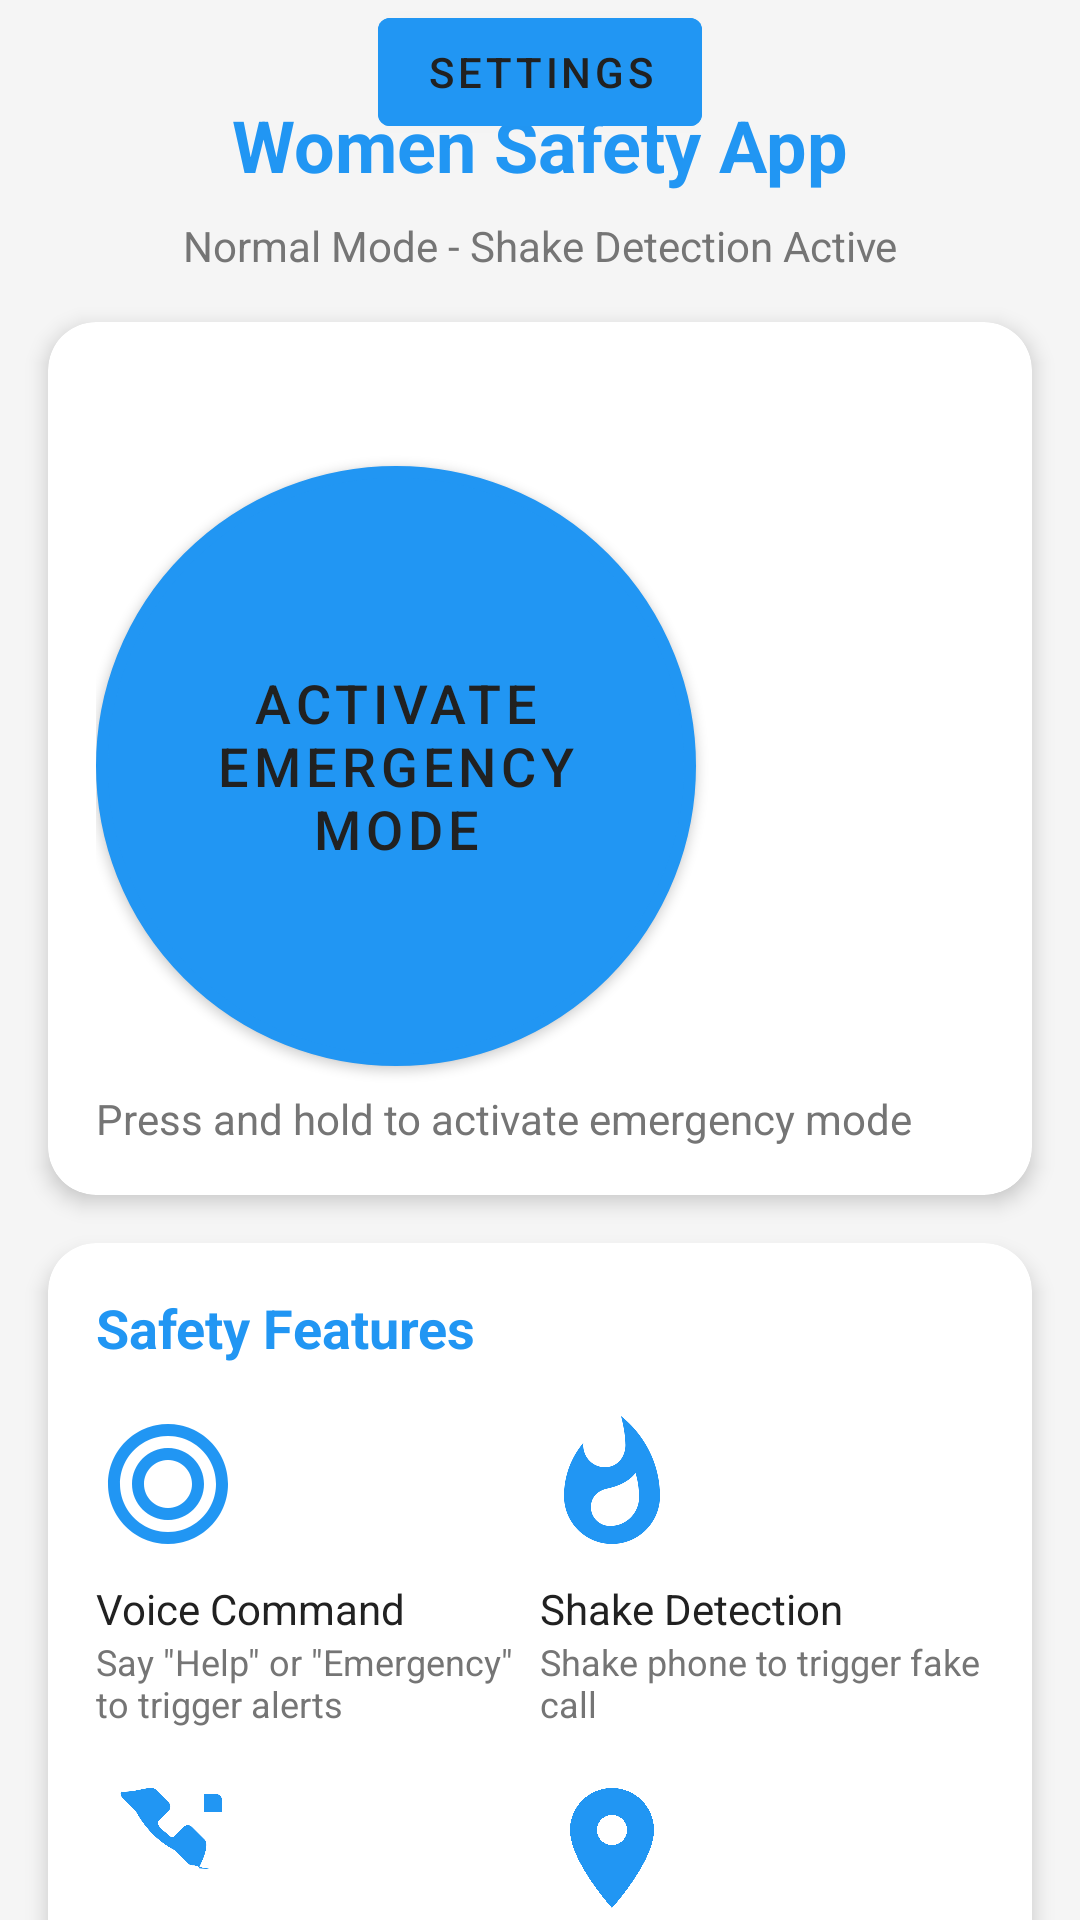

Android layout source for this screen:
<!-- AndroidManifest.xml: application theme AppTheme -->
<!-- res/layout/activity_main.xml -->
<?xml version="1.0" encoding="utf-8"?>
<androidx.constraintlayout.widget.ConstraintLayout xmlns:android="http://schemas.android.com/apk/res/android"
    xmlns:app="http://schemas.android.com/apk/res-auto"
    android:layout_width="match_parent"
    android:layout_height="match_parent"
    android:background="@color/background">

    <TextView
        android:id="@+id/appTitle"
        android:layout_width="wrap_content"
        android:layout_height="wrap_content"
        android:layout_marginTop="32dp"
        android:text="@string/app_name"
        android:textColor="@color/primary"
        android:textSize="24sp"
        android:textStyle="bold"
        app:layout_constraintEnd_toEndOf="parent"
        app:layout_constraintStart_toStartOf="parent"
        app:layout_constraintTop_toTopOf="parent" />

    <TextView
        android:id="@+id/statusText"
        android:layout_width="wrap_content"
        android:layout_height="wrap_content"
        android:layout_marginTop="8dp"
        android:text="@string/normal_mode"
        android:textColor="@color/text_secondary"
        app:layout_constraintEnd_toEndOf="parent"
        app:layout_constraintStart_toStartOf="parent"
        app:layout_constraintTop_toBottomOf="@id/appTitle" />

    <androidx.cardview.widget.CardView
        android:id="@+id/emergencyCard"
        android:layout_width="0dp"
        android:layout_height="wrap_content"
        android:layout_margin="16dp"
        app:cardCornerRadius="16dp"
        app:cardElevation="4dp"
        app:layout_constraintEnd_toEndOf="parent"
        app:layout_constraintStart_toStartOf="parent"
        app:layout_constraintTop_toBottomOf="@id/statusText">

        <LinearLayout
            android:layout_width="match_parent"
            android:layout_height="wrap_content"
            android:orientation="vertical"
            android:padding="16dp">

            <Button
                android:id="@+id/emergencyButton"
                android:layout_width="200dp"
                android:layout_height="200dp"
                android:layout_marginTop="32dp"
                android:background="@drawable/emergency_button_background"
                android:text="@string/activate_emergency"
                android:textColor="@color/text_primary"
                android:textSize="18sp"
                app:layout_constraintEnd_toEndOf="parent"
                app:layout_constraintStart_toStartOf="parent"
                app:layout_constraintTop_toBottomOf="@id/statusText" />

            <TextView
                android:layout_width="wrap_content"
                android:layout_height="wrap_content"
                android:layout_marginTop="8dp"
                android:text="@string/emergency_instruction"
                android:textColor="@color/text_secondary"
                android:textSize="14sp" />
        </LinearLayout>
    </androidx.cardview.widget.CardView>

    <androidx.cardview.widget.CardView
        android:id="@+id/featuresCard"
        android:layout_width="0dp"
        android:layout_height="wrap_content"
        android:layout_margin="16dp"
        app:cardCornerRadius="16dp"
        app:cardElevation="4dp"
        app:layout_constraintEnd_toEndOf="parent"
        app:layout_constraintStart_toStartOf="parent"
        app:layout_constraintTop_toBottomOf="@id/emergencyCard">

        <LinearLayout
            android:layout_width="match_parent"
            android:layout_height="wrap_content"
            android:orientation="vertical"
            android:padding="16dp">

            <TextView
                android:layout_width="wrap_content"
                android:layout_height="wrap_content"
                android:text="@string/safety_features"
                android:textColor="@color/primary"
                android:textSize="18sp"
                android:textStyle="bold" />

            <LinearLayout
                android:layout_width="match_parent"
                android:layout_height="wrap_content"
                android:layout_marginTop="16dp"
                android:orientation="horizontal">

                <LinearLayout
                    android:layout_width="0dp"
                    android:layout_height="wrap_content"
                    android:layout_weight="1"
                    android:orientation="vertical">

                    <ImageView
                        android:layout_width="48dp"
                        android:layout_height="48dp"
                        android:src="@drawable/ic_voice"
                        android:tint="@color/primary" />

                    <TextView
                        android:layout_width="wrap_content"
                        android:layout_height="wrap_content"
                        android:layout_marginTop="8dp"
                        android:text="@string/voice_command"
                        android:textColor="@color/text_primary" />

                    <TextView
                        android:layout_width="wrap_content"
                        android:layout_height="wrap_content"
                        android:text="@string/voice_command_desc"
                        android:textColor="@color/text_secondary"
                        android:textSize="12sp" />
                </LinearLayout>

                <LinearLayout
                    android:layout_width="0dp"
                    android:layout_height="wrap_content"
                    android:layout_weight="1"
                    android:orientation="vertical">

                    <ImageView
                        android:layout_width="48dp"
                        android:layout_height="48dp"
                        android:src="@drawable/ic_shake"
                        android:tint="@color/primary" />

                    <TextView
                        android:layout_width="wrap_content"
                        android:layout_height="wrap_content"
                        android:layout_marginTop="8dp"
                        android:text="@string/shake_detection"
                        android:textColor="@color/text_primary" />

                    <TextView
                        android:layout_width="wrap_content"
                        android:layout_height="wrap_content"
                        android:text="@string/shake_detection_desc"
                        android:textColor="@color/text_secondary"
                        android:textSize="12sp" />
                </LinearLayout>
            </LinearLayout>

            <LinearLayout
                android:layout_width="match_parent"
                android:layout_height="wrap_content"
                android:layout_marginTop="16dp"
                android:orientation="horizontal">

                <LinearLayout
                    android:layout_width="0dp"
                    android:layout_height="wrap_content"
                    android:layout_weight="1"
                    android:orientation="vertical">

                    <ImageView
                        android:layout_width="48dp"
                        android:layout_height="48dp"
                        android:src="@drawable/ic_fake_call"
                        android:tint="@color/primary" />

                    <TextView
                        android:layout_width="wrap_content"
                        android:layout_height="wrap_content"
                        android:layout_marginTop="8dp"
                        android:text="@string/fake_call"
                        android:textColor="@color/text_primary" />

                    <TextView
                        android:layout_width="wrap_content"
                        android:layout_height="wrap_content"
                        android:text="@string/fake_call_desc"
                        android:textColor="@color/text_secondary"
                        android:textSize="12sp" />
                </LinearLayout>

                <LinearLayout
                    android:layout_width="0dp"
                    android:layout_height="wrap_content"
                    android:layout_weight="1"
                    android:orientation="vertical">

                    <ImageView
                        android:layout_width="48dp"
                        android:layout_height="48dp"
                        android:src="@drawable/ic_location"
                        android:tint="@color/primary" />

                    <TextView
                        android:layout_width="wrap_content"
                        android:layout_height="wrap_content"
                        android:layout_marginTop="8dp"
                        android:text="@string/location_sharing"
                        android:textColor="@color/text_primary" />

                    <TextView
                        android:layout_width="wrap_content"
                        android:layout_height="wrap_content"
                        android:text="@string/location_sharing_desc"
                        android:textColor="@color/text_secondary"
                        android:textSize="12sp" />
                </LinearLayout>
            </LinearLayout>
        </LinearLayout>
    </androidx.cardview.widget.CardView>

    <LinearLayout
        android:id="@+id/buttonContainer"
        android:layout_width="match_parent"
        android:layout_height="wrap_content"
        android:layout_marginBottom="32dp"
        android:orientation="horizontal"
        android:gravity="center"
        android:padding="16dp"
        app:layout_constraintBottom_toBottomOf="parent">

        <Button
            android:id="@+id/aiChatbotButton"
            android:layout_width="0dp"
            android:layout_height="wrap_content"
            android:layout_weight="1"
            android:layout_marginEnd="8dp"
            android:text="AI Chatbot"
            android:textColor="@color/text_primary"
            android:backgroundTint="@color/primary" />

        <Button
            android:id="@+id/mapButton"
            android:layout_width="0dp"
            android:layout_height="wrap_content"
            android:layout_weight="1"
            android:layout_marginStart="8dp"
            android:text="Map"
            android:textColor="@color/text_primary"
            android:backgroundTint="@color/primary" />
    </LinearLayout>

    <Button
        android:id="@+id/settingsButton"
        android:layout_width="wrap_content"
        android:layout_height="wrap_content"
        android:layout_marginTop="32dp"
        android:text="@string/settings"
        android:textColor="@color/text_primary"
        android:backgroundTint="@color/primary"
        app:layout_constraintEnd_toEndOf="parent"
        app:layout_constraintStart_toStartOf="parent"
        app:layout_constraintTop_toBottomOf="@id/emergencyButton" />

</androidx.constraintlayout.widget.ConstraintLayout>
<!-- resources referenced by this layout -->
<resources>
  <color name="background">#F5F5F5</color>
  <color name="primary">#2196F3</color>
  <color name="text_primary">#212121</color>
  <color name="text_secondary">#757575</color>
  <!-- drawable emergency_button_background (drawable) -->
  <?xml version="1.0" encoding="utf-8"?>
  
  <shape xmlns:android="http://schemas.android.com/apk/res/android"
      android:shape="oval">
      <gradient
          android:type="radial"
          android:gradientRadius="100%"
          android:startColor="#FF4444"
          android:endColor="#CC0000"
          android:centerX="0.5"
          android:centerY="0.5" />
      <stroke
          android:width="4dp"
          android:color="#FFFFFF" />
  </shape>
  <!-- drawable ic_location (drawable) -->
  <?xml version="1.0" encoding="utf-8"?>
  
  <vector xmlns:android="http://schemas.android.com/apk/res/android"
      android:width="24dp"
      android:height="24dp"
      android:viewportWidth="24"
      android:viewportHeight="24">
      <path
          android:fillColor="#000000"
          android:pathData="M12,2C8.13,2 5,5.13 5,9c0,5.25 7,13 7,13s7,-7.75 7,-13c0,-3.87 -3.13,-7 -7,-7zM12,11.5c-1.38,0 -2.5,-1.12 -2.5,-2.5s1.12,-2.5 2.5,-2.5 2.5,1.12 2.5,2.5 -1.12,2.5 -2.5,2.5z" />
  </vector>
  <!-- drawable ic_shake (drawable) -->
  <?xml version="1.0" encoding="utf-8"?>
  
  <vector xmlns:android="http://schemas.android.com/apk/res/android"
      android:width="24dp"
      android:height="24dp"
      android:viewportWidth="24"
      android:viewportHeight="24">
      <path
          android:fillColor="#000000"
          android:pathData="M13.5,0.67s0.74,2.65 0.74,4.8c0,2.06 -1.35,3.73 -3.41,3.73 -2.07,0 -3.63,-1.67 -3.63,-3.73l0.03,-0.36C5.21,7.51 4,10.62 4,14c0,4.42 3.58,8 8,8s8,-3.58 8,-8C20,8.61 17.41,3.8 13.5,0.67zM11.71,19c-1.78,0 -3.22,-1.4 -3.22,-3.14 0,-1.62 1.05,-2.76 2.81,-3.12 1.77,-0.36 3.6,-1.21 4.62,-2.58 0.39,1.29 0.59,2.65 0.59,4.04 0,2.65 -2.15,4.8 -4.8,4.8z" />
  </vector>
  <!-- drawable ic_voice (drawable) -->
  <?xml version="1.0" encoding="utf-8"?>
  
  <vector xmlns:android="http://schemas.android.com/apk/res/android"
      android:width="24dp"
      android:height="24dp"
      android:viewportWidth="24"
      android:viewportHeight="24">
      <path
          android:fillColor="#000000"
          android:pathData="M12,2C6.48,2 2,6.48 2,12s4.48,10 10,10 10,-4.48 10,-10S17.52,2 12,2zM12,20c-4.41,0 -8,-3.59 -8,-8s3.59,-8 8,-8 8,3.59 8,8 -3.59,8 -8,8zM12,6c-3.31,0 -6,2.69 -6,6s2.69,6 6,6 6,-2.69 6,-6 -2.69,-6 -6,-6zM12,16c-2.21,0 -4,-1.79 -4,-4s1.79,-4 4,-4 4,1.79 4,4 -1.79,4 -4,4z" />
  </vector>
  <string name="activate_emergency">ACTIVATE EMERGENCY MODE</string>
  <string name="app_name">Women Safety App</string>
  <string name="emergency_instruction">Press and hold to activate emergency mode</string>
  <string name="fake_call">Fake Call</string>
  <string name="fake_call_desc">Simulate incoming call for safety</string>
  <string name="location_sharing">Sharing your location with emergency contacts…</string>
  <string name="location_sharing_desc">Share real-time location with emergency contacts</string>
  <string name="normal_mode">Normal Mode - Shake Detection Active</string>
  <string name="safety_features">Safety Features</string>
  <string name="settings">Settings</string>
  <string name="shake_detection">Shake Detection</string>
  <string name="shake_detection_desc">Shake phone to trigger fake call</string>
  <string name="voice_command">Voice Command</string>
  <string name="voice_command_desc">Say \"Help\" or \"Emergency\" to trigger alerts</string>
  <style name="AppTheme" parent="Theme.AppCompat.Light.DarkActionBar">
          <item name="colorPrimary">@color/colorPrimary</item>
          <item name="colorPrimaryDark">@color/colorPrimaryDark</item>
          <item name="colorAccent">@color/colorAccent</item>
      </style>
  <color name="colorPrimary">#2196F3</color>
  <color name="colorPrimaryDark">#3700B3</color>
  <color name="colorAccent">#03DAC5</color>
</resources>
